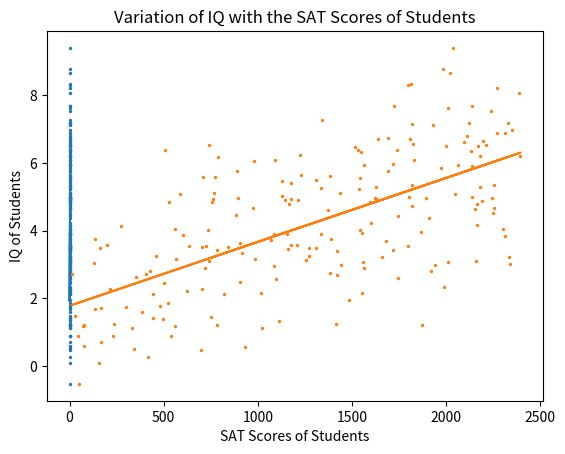

This figure's Python source:

# coding: utf-8

# In[16]:

# This algorithm creates a random multivariate regression of the variation of the students IQ with SAT and GPA Scores. 
# It constructs the IQ of students by constructing a linear equation, IQ = GPA + SAT/600 + random error. 

# The logic behind choosing the coefficients of GPA and SAT is to bring them to the same level of range. 
# If their range differs, then one will tend to dominate over the other. 

# We run independant regressions of IQ over SAT and GPA to check how their variation differs. 
# These variations will tend to be similar if the range of GPA and SAT/600 match (which they do). 
# On changing the coefficients, one coefficient will dominate over the other. 

# This helps us understand how coefficients affect the multivariate regression, and how randomization plays it's part. 

import numpy as np
import random
import matplotlib.pyplot as plt

errors = np.random.normal(0,1,200)

def create_random_pop(scale):  # This creates a random population by chooding random numbers and adding them to the list. 
    set_1 = []
    a = 0 
    while a < 200:
        b = scale*random.random() #This line outputs one random number from 1 to 100. 
        set_1.append(b)  # we add it to the thresholds set. We do this 500 times. 
        a +=1
    return set_1

# Brute force method of linear regression

GPA = create_random_pop(4) 
SAT = create_random_pop(2400)

b = 0 
IQ = []

while b<200: 
    IQ.append((GPA[b]) + (SAT[b])/600 + (errors[b]))
    b = b + 1

m, b = np.polyfit(GPA, IQ, 1)
m2,b2 = np.polyfit(SAT, IQ, 1)
IQ_fitted_GPA = []
IQ_fitted_SAT = []

c = 0
while c<200: 
    IQ_fitted_GPA.append(m*GPA[c] + b)
    IQ_fitted_SAT.append(m2*SAT[c] + b2)
    c = c + 1

    
plt.scatter(GPA, IQ, s=2)
plt.plot(GPA,IQ_fitted_GPA, '-')
plt.xlabel("GPA of Students")
plt.ylabel("IQ of Students")
plt.title("Variation of IQ with the GPA of Students")
plt.show()

plt.scatter(SAT, IQ, s=2)
plt.plot(SAT,IQ_fitted_SAT, '-')
plt.xlabel("SAT Scores of Students")
plt.ylabel("IQ of Students")
plt.title("Variation of IQ with the SAT Scores of Students")
plt.show()

